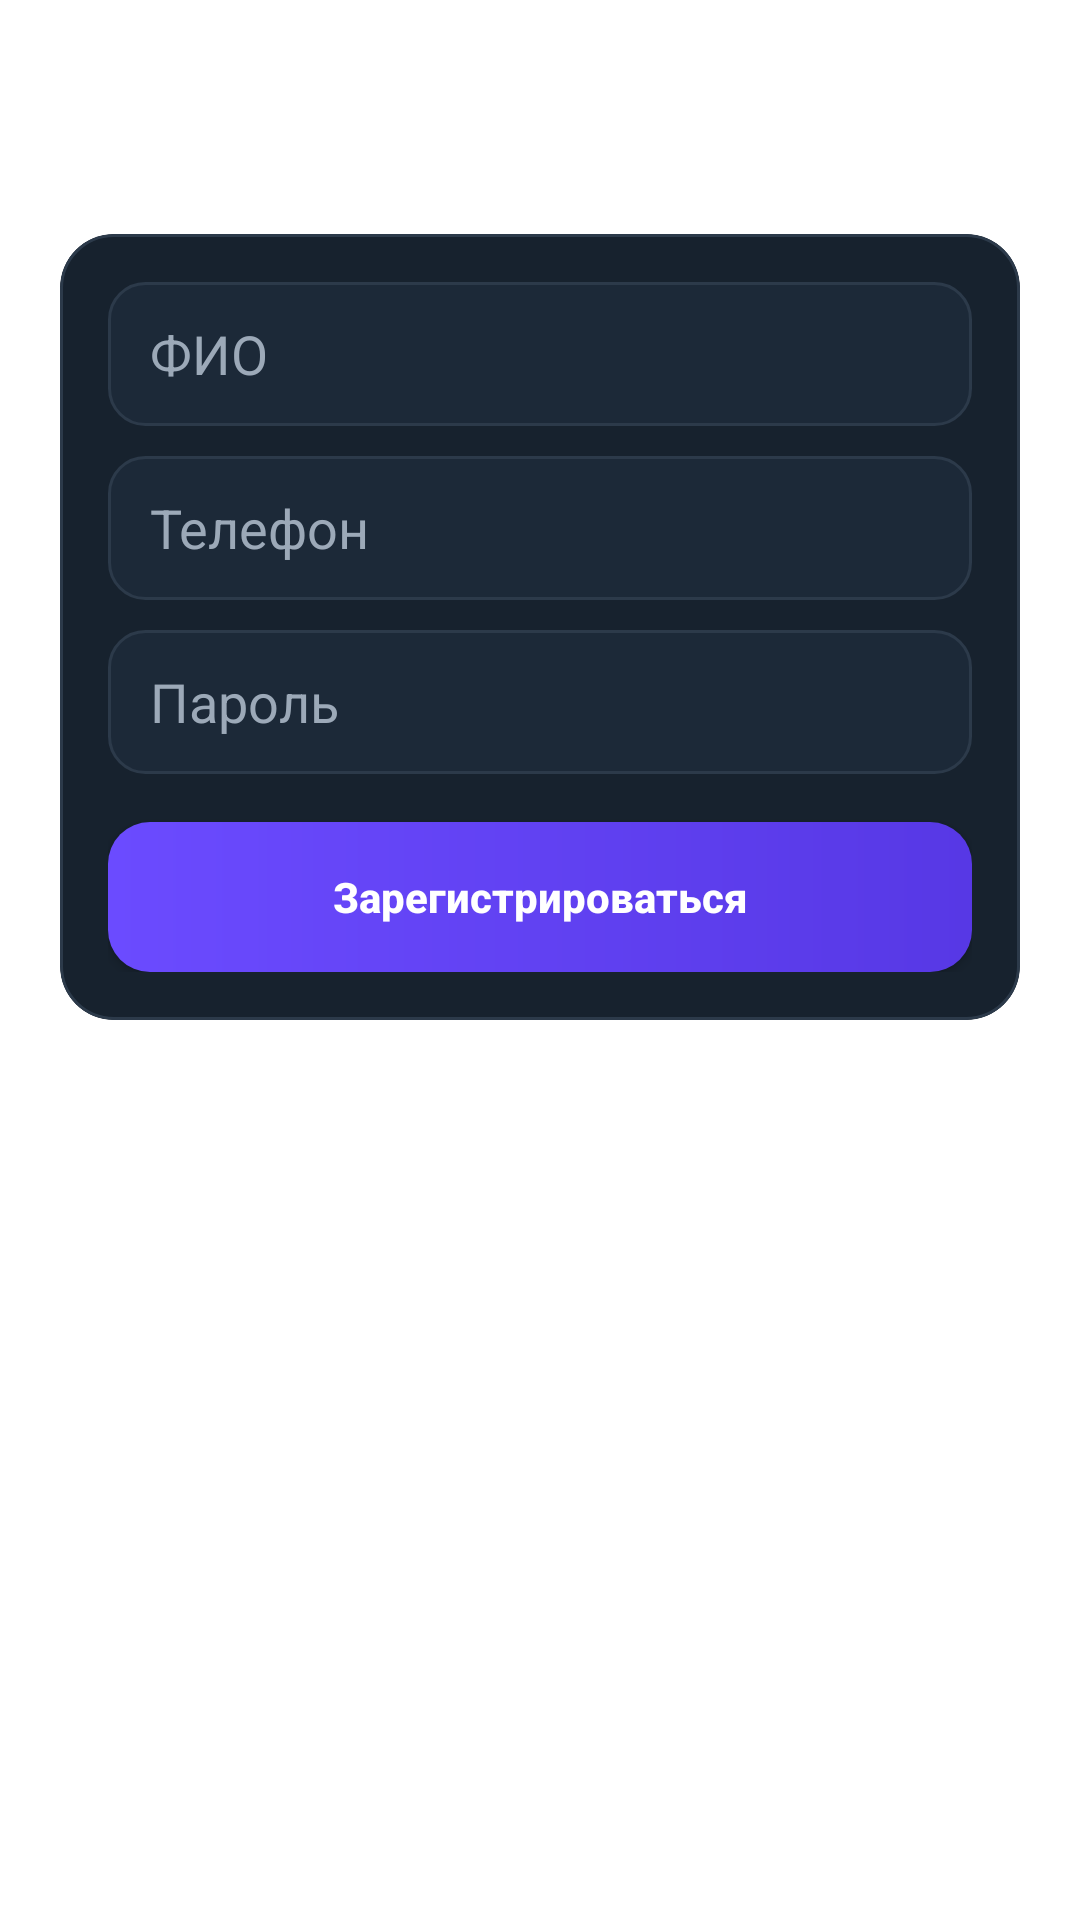

Produce the Android XML layout that renders to this screen, including the resource entries it uses.
<!-- AndroidManifest.xml: application theme Theme.Ginger -->
<!-- res/layout/activity_register.xml -->
<?xml version="1.0" encoding="utf-8"?>
<ScrollView xmlns:android="http://schemas.android.com/apk/res/android"
    xmlns:tools="http://schemas.android.com/tools"
    xmlns:app="http://schemas.android.com/apk/res-auto"
    android:layout_width="match_parent"
    android:layout_height="match_parent"
    android:background="@drawable/bg_screen_gradient"
    android:fillViewport="true"
    android:fitsSystemWindows="true">

    <LinearLayout
        android:layout_width="match_parent"
        android:layout_height="wrap_content"
        android:orientation="vertical"
        android:paddingStart="20dp"
        android:paddingTop="16dp"
        android:paddingEnd="20dp"
        android:paddingBottom="24dp">

        <LinearLayout
            android:layout_width="match_parent"
            android:layout_height="wrap_content"
            android:gravity="center_vertical"
            android:orientation="horizontal">

            <ImageButton
                android:id="@+id/buttonRegisterBack"
                android:layout_width="44dp"
                android:layout_height="44dp"
                android:background="?attr/selectableItemBackgroundBorderless"
                android:contentDescription="@string/content_desc_back"
                android:padding="8dp"
                android:src="@drawable/ic_arrow_back" />

            <TextView
                android:layout_width="0dp"
                android:layout_height="wrap_content"
                android:layout_weight="1"
                android:text="@string/register_title"
                android:textColor="@color/text_primary"
                android:textSize="22sp"
                android:textStyle="bold" />
        </LinearLayout>

        <com.google.android.material.card.MaterialCardView
            android:layout_width="match_parent"
            android:layout_height="wrap_content"
            android:layout_marginTop="18dp"
            app:cardBackgroundColor="@color/surface_dark"
            app:cardCornerRadius="18dp"
            app:cardElevation="0dp"
            app:strokeColor="@color/stroke_dark"
            app:strokeWidth="1dp">

            <LinearLayout
                android:layout_width="match_parent"
                android:layout_height="wrap_content"
                android:orientation="vertical"
                android:padding="16dp">

                
                <TextView
                    android:id="@+id/textRegisterError"
                    android:layout_width="match_parent"
                    android:layout_height="wrap_content"
                    android:layout_marginBottom="8dp"
                    android:background="#1AEF5350"
                    android:drawableStart="@android:drawable/ic_dialog_alert"
                    android:drawablePadding="8dp"
                    android:padding="8dp"
                    android:textColor="@color/danger_red"
                    android:textSize="13sp"
                    android:visibility="gone" />

                <EditText
                    android:id="@+id/editRegisterName"
                    android:layout_width="match_parent"
                    android:layout_height="48dp"
                    android:background="@drawable/bg_input_dark"
                    android:hint="@string/hint_full_name"
                    android:inputType="textPersonName"
                    android:paddingStart="14dp"
                    android:paddingEnd="14dp"
                    android:textColor="@color/text_primary"
                    android:textColorHint="@color/text_secondary" />

                <EditText
                    android:id="@+id/editRegisterPhone"
                    android:layout_width="match_parent"
                    android:layout_height="48dp"
                    android:layout_marginTop="10dp"
                    android:background="@drawable/bg_input_dark"
                    android:hint="@string/hint_phone"
                    android:inputType="phone"
                    android:paddingStart="14dp"
                    android:paddingEnd="14dp"
                    android:textColor="@color/text_primary"
                    android:textColorHint="@color/text_secondary" />

                <EditText
                    android:id="@+id/editRegisterPassword"
                    android:layout_width="match_parent"
                    android:layout_height="48dp"
                    android:layout_marginTop="10dp"
                    android:background="@drawable/bg_input_dark"
                    android:hint="@string/hint_password"
                    android:inputType="textPassword"
                    android:paddingStart="14dp"
                    android:paddingEnd="14dp"
                    android:textColor="@color/text_primary"
                    android:textColorHint="@color/text_secondary" />

                <Button
                    android:id="@+id/buttonRegisterSubmit"
                    android:layout_width="match_parent"
                    android:layout_height="50dp"
                    android:layout_marginTop="16dp"
                    android:background="@drawable/bg_button_primary"
                    android:text="@string/button_register"
                    android:textAllCaps="false"
                    android:textColor="@color/white"
                    android:textStyle="bold" />

                <ProgressBar
                    android:id="@+id/progressRegister"
                    android:layout_width="wrap_content"
                    android:layout_height="wrap_content"
                    android:layout_gravity="center_horizontal"
                    android:layout_marginTop="12dp"
                    android:visibility="gone" />
            </LinearLayout>
        </com.google.android.material.card.MaterialCardView>
    </LinearLayout>
</ScrollView>
<!-- resources referenced by this layout -->
<resources>
  <color name="danger_red">#FFFF5C6C</color>
  <color name="stroke_dark">#FF2C3A4A</color>
  <color name="surface_dark">#FF17222E</color>
  <color name="text_primary">#FFFFFFFF</color>
  <color name="text_secondary">#FF9CA9B8</color>
  <color name="white">#FFFFFFFF</color>
  <!-- drawable bg_button_primary (drawable) -->
  <?xml version="1.0" encoding="utf-8"?>
  <shape xmlns:android="http://schemas.android.com/apk/res/android">
      <gradient
          android:angle="0"
          android:endColor="@color/accent_purple_dark"
          android:startColor="@color/accent_purple" />
      <corners android:radius="14dp" />
  </shape>
  <!-- drawable bg_input_dark (drawable) -->
  <?xml version="1.0" encoding="utf-8"?>
  <shape xmlns:android="http://schemas.android.com/apk/res/android">
      <solid android:color="@color/surface_dark_alt" />
      <corners android:radius="12dp" />
      <stroke
          android:width="1dp"
          android:color="@color/stroke_dark" />
  </shape>
  <!-- drawable ic_arrow_back (drawable) -->
  <?xml version="1.0" encoding="utf-8"?>
  <vector xmlns:android="http://schemas.android.com/apk/res/android"
      android:width="24dp"
      android:height="24dp"
      android:viewportWidth="24"
      android:viewportHeight="24">
      <path
          android:fillColor="#FFFFFFFF"
          android:pathData="M20,11H7.8l5.6,-5.6L12,4l-8,8l8,8l1.4,-1.4L7.8,13H20z" />
  </vector>
  <string name="button_register">Зарегистрироваться</string>
  <string name="content_desc_back">Назад</string>
  <string name="hint_full_name">ФИО</string>
  <string name="hint_password">Пароль</string>
  <string name="hint_phone">Телефон</string>
  <string name="register_title">Регистрация</string>
  <style name="Theme.Ginger" parent="Theme.MaterialComponents.DayNight.NoActionBar">
          <item name="colorPrimary">@color/accent_purple</item>
          <item name="colorPrimaryVariant">@color/accent_purple_dark</item>
          <item name="colorOnPrimary">@color/white</item>
          <item name="colorSecondary">@color/accent_purple</item>
          <item name="colorSecondaryVariant">@color/accent_purple_dark</item>
          <item name="colorOnSecondary">@color/white</item>
          <item name="android:windowBackground">@drawable/bg_screen_gradient</item>
          <item name="android:statusBarColor">@android:color/transparent</item>
          <item name="android:navigationBarColor">@color/bg_end</item>
          <item name="android:textColorPrimary">@color/text_primary</item>
          <item name="android:textColorSecondary">@color/text_secondary</item>
      </style>
  <color name="accent_purple_dark">#FF5738E5</color>
  <color name="accent_purple">#FF6B4BFF</color>
  <color name="surface_dark_alt">#FF1C2938</color>
  <color name="bg_end">#FF111B27</color>
</resources>
